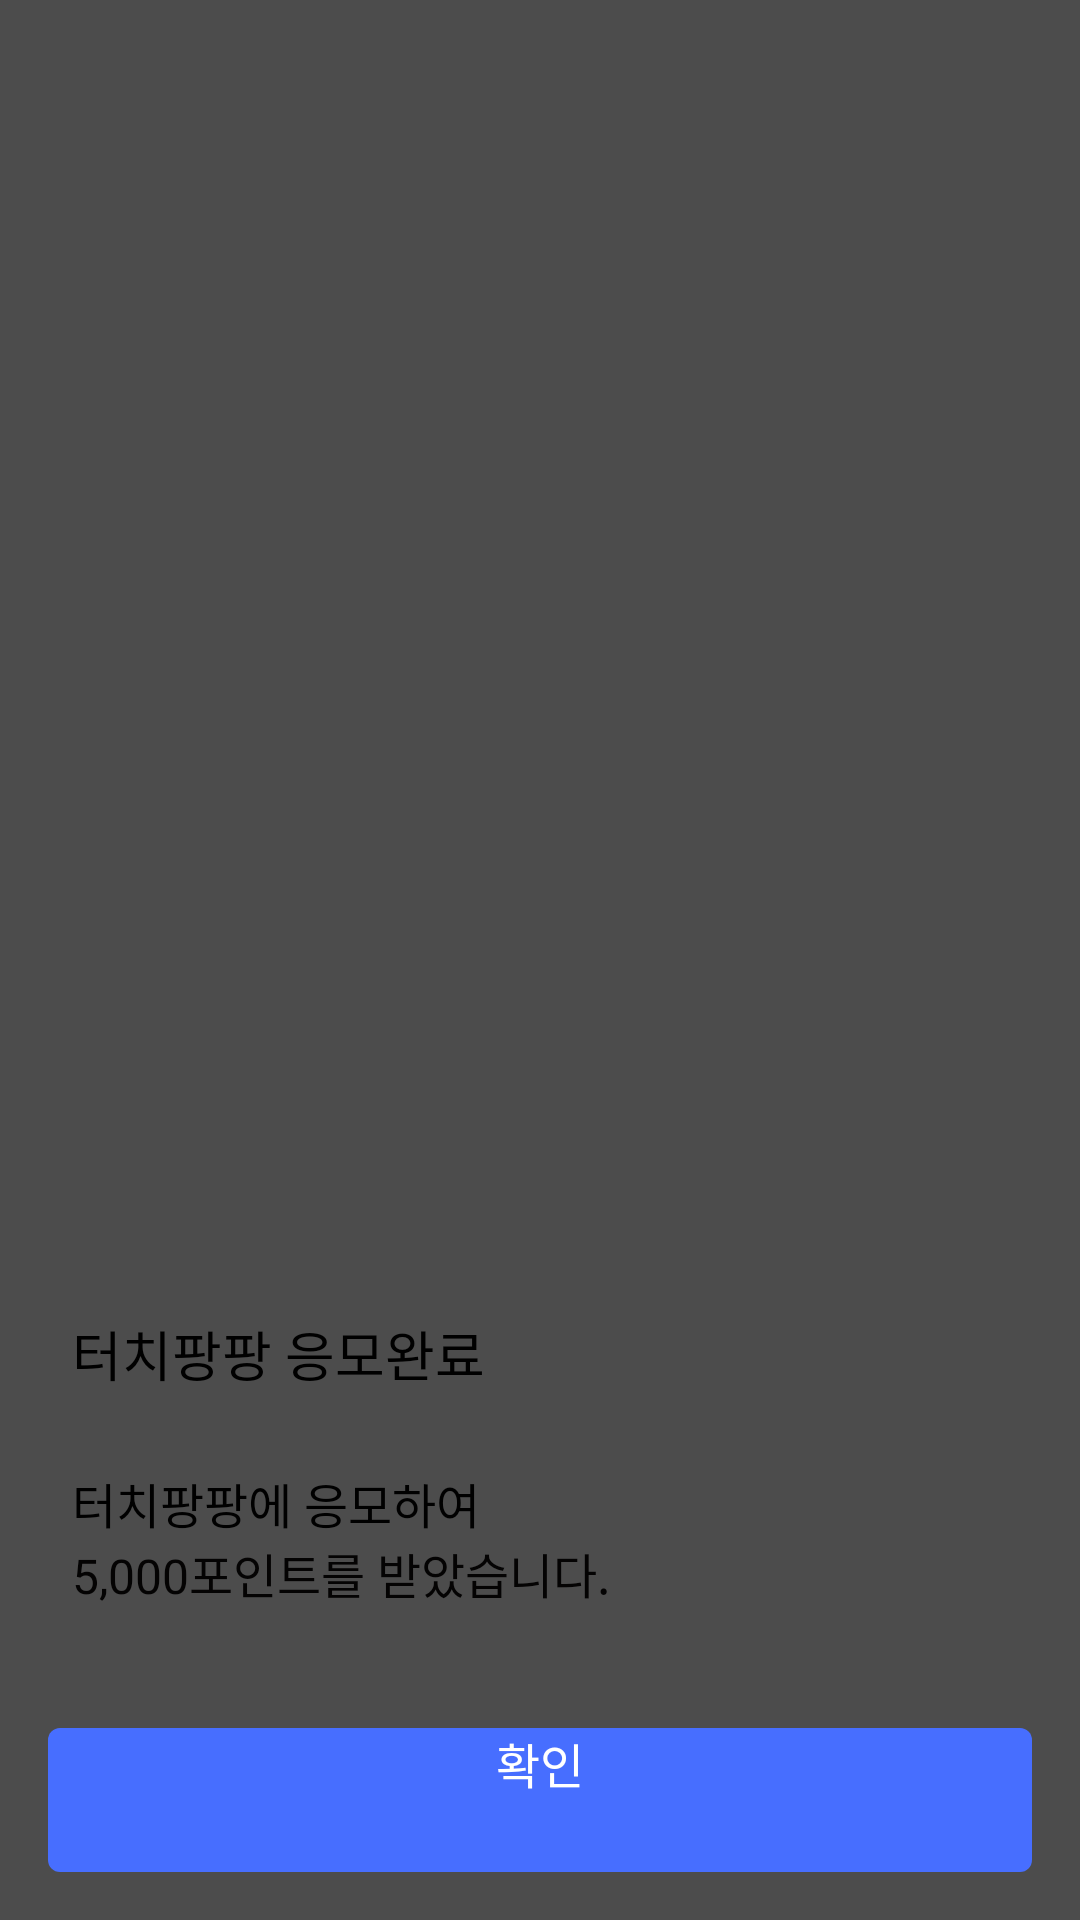

The Android layout XML behind this screen, and the referenced resources:
<!-- AndroidManifest.xml: application theme Theme.BottomSheetDialog -->
<!-- res/layout/bottom_sheet_dialog.xml -->
<?xml version="1.0" encoding="utf-8"?>
<LinearLayout xmlns:android="http://schemas.android.com/apk/res/android"
    android:layout_width="match_parent"
    android:layout_height="match_parent"
    xmlns:app="http://schemas.android.com/apk/res-auto"
    android:background="#b3000000">

    <LinearLayout
        android:layout_width="match_parent"
        android:layout_height="wrap_content"
        android:orientation="vertical"
        android:layout_gravity="bottom"
        >

        <androidx.constraintlayout.widget.ConstraintLayout
            android:layout_width="match_parent"
            android:layout_height="wrap_content"
            android:background="@drawable/bottom_sheet_border"
            >

            <TextView
                android:layout_width="wrap_content"
                android:layout_height="wrap_content"
                android:layout_marginLeft="24dp"
                android:layout_marginTop="23dp"
                android:id="@+id/tv_desc_1"
                android:text="@string/touch_title"
                android:textStyle="normal"
                android:textSize="18dp"
                android:textColor="#000000"
                android:lineSpacingExtra="4dp"
                app:layout_constraintLeft_toLeftOf="parent"
                app:layout_constraintTop_toTopOf="parent"
                />

            <ImageView
                android:layout_width="24dp"
                android:layout_height="24dp"
                android:id="@+id/iv_close"
                android:src="@drawable/ic_baseline_close_24"
                android:layout_marginRight="20dp"
                app:layout_constraintTop_toTopOf="@id/tv_desc_1"
                app:layout_constraintRight_toRightOf="parent"
                />

            <TextView
                android:layout_width="wrap_content"
                android:layout_height="wrap_content"
                android:layout_marginTop="25dp"
                android:id="@+id/tv_desc_2"
                android:text="@string/touch_desc_1"
                android:textStyle="normal"
                android:textSize="16dp"
                android:textColor="#000000"
                android:lineSpacingExtra="6dp"
                app:layout_constraintLeft_toLeftOf="@id/tv_desc_1"
                app:layout_constraintTop_toBottomOf="@id/tv_desc_1"
                />

            <TextView
                android:layout_width="wrap_content"
                android:layout_height="wrap_content"
                android:id="@+id/tv_desc_3"
                android:textStyle="normal"
                android:textSize="16dp"
                android:textColor="#040303"
                android:text="@string/touch_desc_2"
                app:layout_constraintLeft_toLeftOf="@id/tv_desc_2"
                app:layout_constraintTop_toBottomOf="@id/tv_desc_2"
                />

            <TextView
                android:layout_width="wrap_content"
                android:layout_height="wrap_content"
                android:id="@+id/tv_desc_4"
                android:textStyle="normal"
                android:textSize="16dp"
                android:textColor="#040303"
                android:text="@string/touch_desc_3"
                app:layout_constraintLeft_toRightOf="@id/tv_desc_3"
                app:layout_constraintTop_toBottomOf="@id/tv_desc_2"
                />
            
            <Button
                android:layout_width="0dp"
                android:layout_height="48dp"
                android:layout_marginTop="40dp"
                android:layout_marginLeft="16dp"
                android:layout_marginRight="16dp"
                android:layout_marginBottom="16dp"
                android:id="@+id/btn_identity"
                android:text="확인"
                android:textStyle="normal"
                android:textSize="16dp"
                android:textColor="#ffffff"
                android:gravity="center_horizontal"
                android:background="@drawable/btn_border"
                app:layout_constraintTop_toBottomOf="@id/tv_desc_3"
                app:layout_constraintLeft_toLeftOf="parent"
                app:layout_constraintRight_toRightOf="parent"
                app:layout_constraintBottom_toBottomOf="parent"
                />


        </androidx.constraintlayout.widget.ConstraintLayout>


    </LinearLayout>


</LinearLayout>
<!-- resources referenced by this layout -->
<resources>
  <!-- drawable btn_border (drawable) -->
  <?xml version="1.0" encoding="utf-8"?>
  <shape xmlns:android="http://schemas.android.com/apk/res/android"
      android:shape="rectangle">
      <solid android:color="#476eff" />
      <corners
          android:radius="4dp"/>
  </shape>
  <string name="touch_desc_1">터치팡팡에 응모하여</string>
  <string name="touch_desc_2">5,000포인트</string>
  <string name="touch_desc_3">를 받았습니다.</string>
  <string name="touch_title">터치팡팡 응모완료</string>
</resources>
